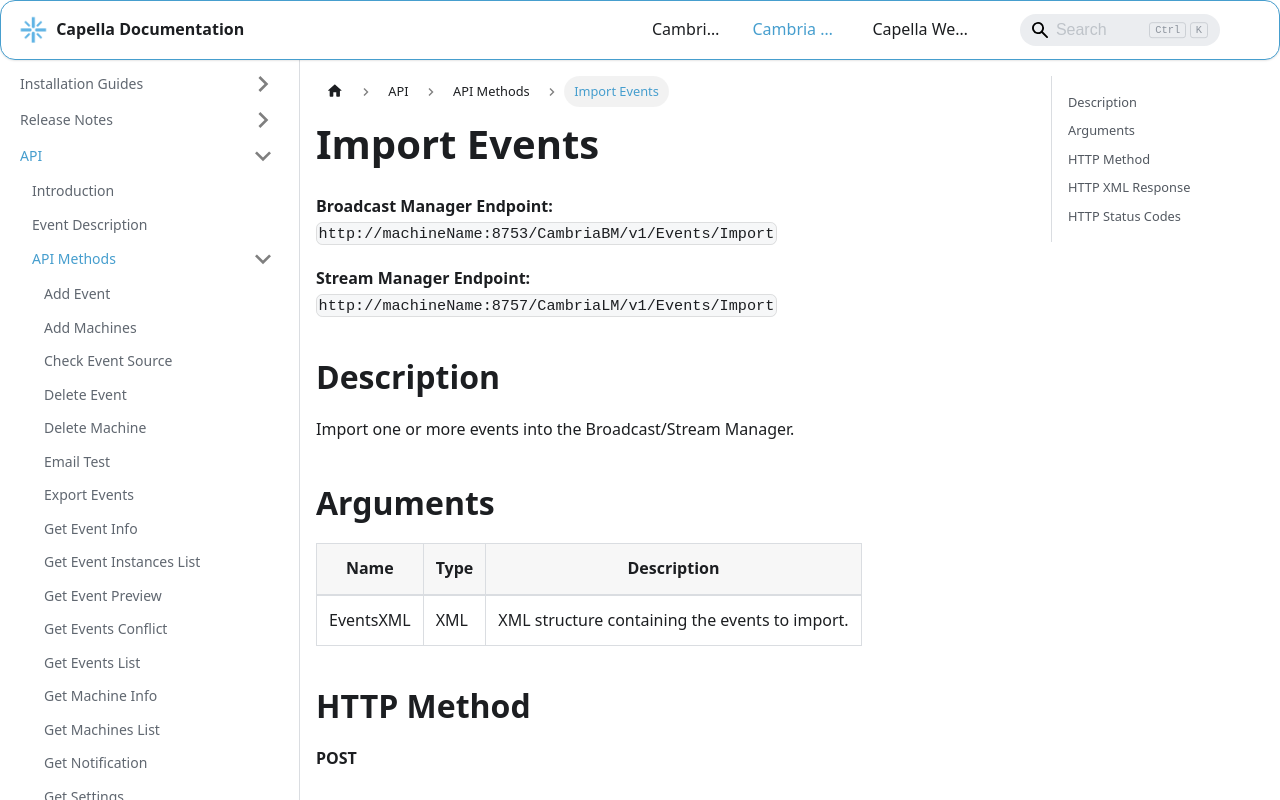

repository: CapellaSystems/documents.capellasystems.net · page: docs/cambria-stream/api/api-methods/import-events/index.html · generator: docusaurus

---
id: import-events
title: Import Events
---

**Broadcast Manager Endpoint:**  
`http://machineName:8753/CambriaBM/v1/Events/Import`

**Stream Manager Endpoint:**  
`http://machineName:8757/CambriaLM/v1/Events/Import`

## Description
Import one or more events into the Broadcast/Stream Manager.

## Arguments

| Name       | Type   | Description                                         |
|------------|--------|-----------------------------------------------------|
| EventsXML  | XML    | XML structure containing the events to import.      |

## HTTP Method
**POST**

## HTTP XML Response

| Element       | Parent   | Description                                    |
|---------------|----------|------------------------------------------------|
| `Content`     | None     | Container of the response                     |
| `Status`      | Content  | Logs of the API call                          |

## HTTP Status Codes

| Value | Description                                            |
|-------|--------------------------------------------------------|
| 200   | Successfully processed                                 |
| 400   | Invalid parameters                                     |
| 5xx   | Server error while importing events                   |
